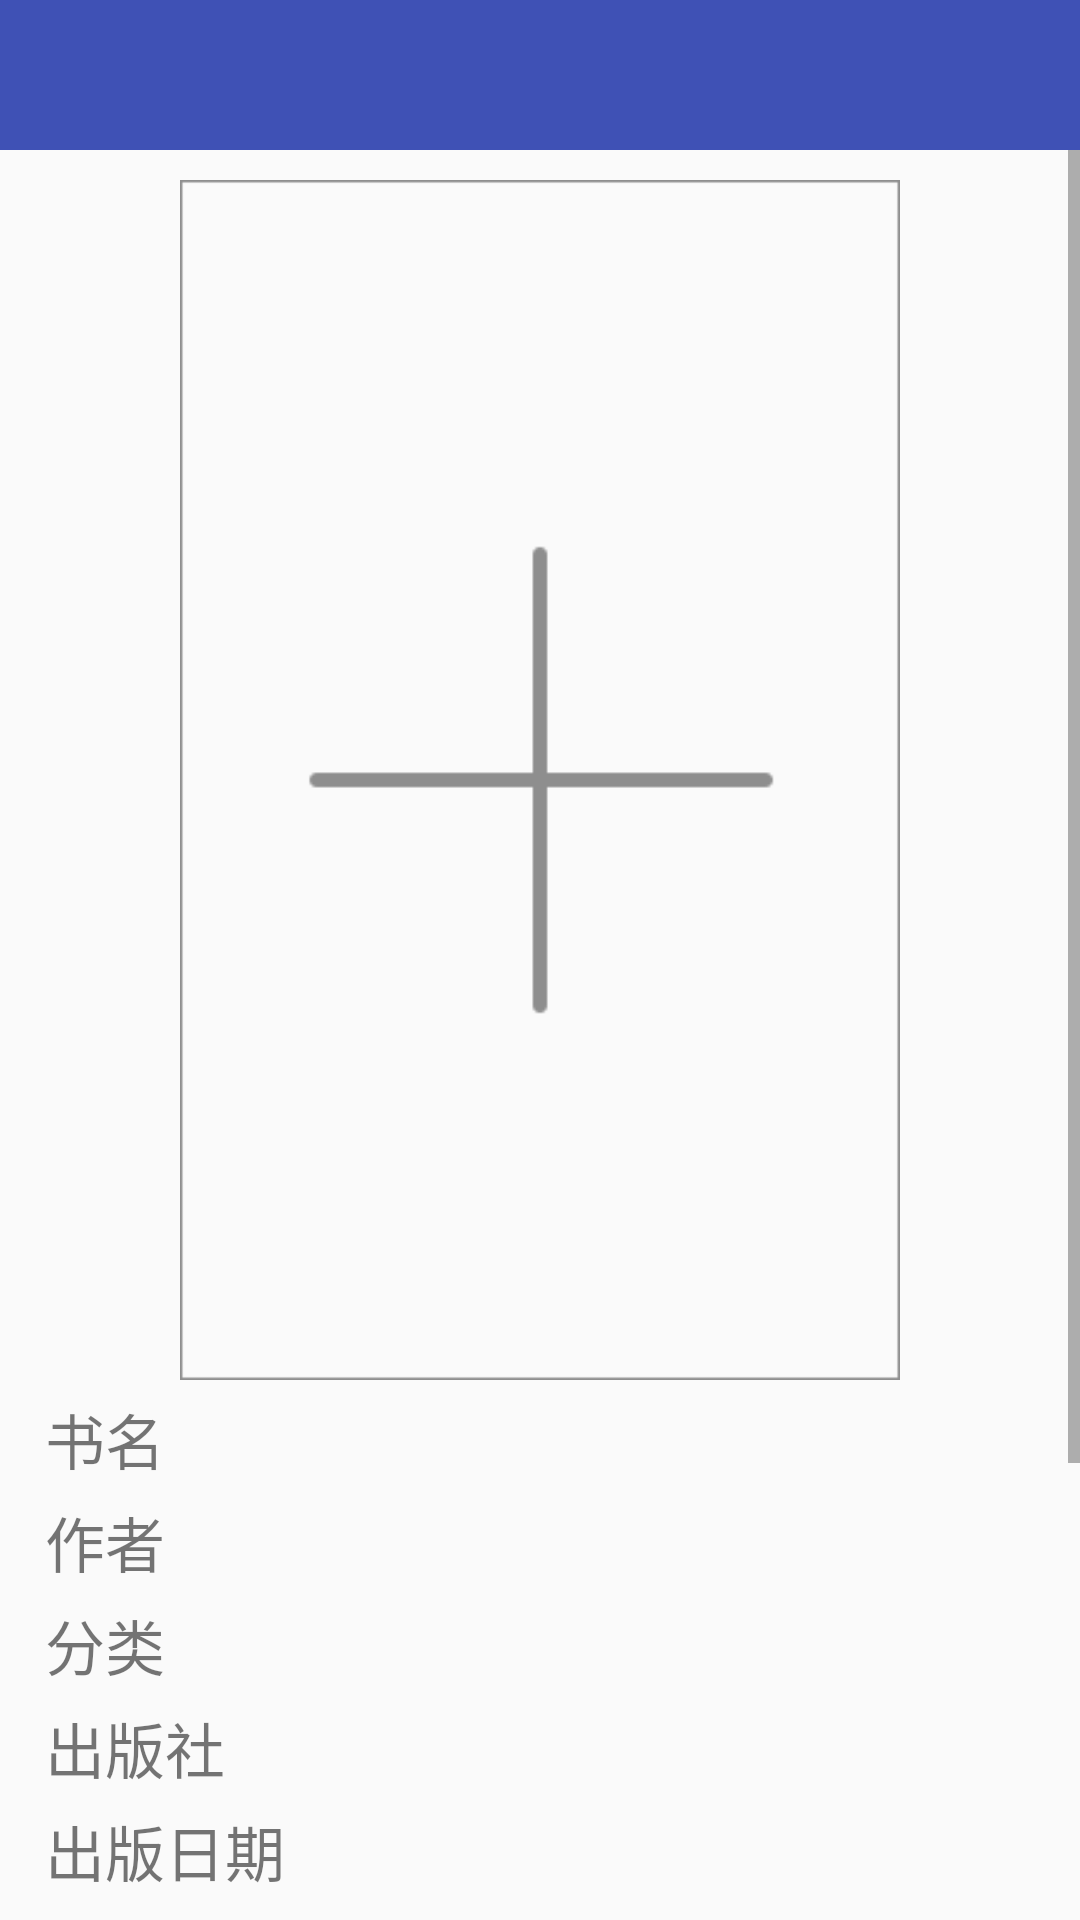

This screen was rendered from an Android layout file. Write that file and the resources it references.
<!-- AndroidManifest.xml: application theme AppTheme -->
<!-- res/layout/activity_book_info.xml -->
<?xml version="1.0" encoding="utf-8"?>
<LinearLayout xmlns:android="http://schemas.android.com/apk/res/android"
    xmlns:app="http://schemas.android.com/apk/res-auto"
    android:layout_width="match_parent"
    android:layout_height="match_parent"
    android:paddingBottom="@dimen/small_padding"
    android:orientation="vertical">

    <android.support.v7.widget.Toolbar
        android:id="@+id/book_info_toolbar"
        android:layout_width="match_parent"
        android:layout_height="@dimen/toolbar_height"
        android:background="@color/colorPrimary"
        android:titleTextColor="@android:color/white"
        app:titleTextAppearance="@style/Toolbar.TitleText" />

    <ScrollView
        android:layout_width="match_parent"
        android:layout_height="match_parent">

        <LinearLayout
            android:layout_width="match_parent"
            android:layout_height="match_parent"
            android:orientation="vertical">

            <ImageView
                android:id="@+id/pic"
                android:layout_width="@dimen/navigation_view_width"
                android:layout_height="@dimen/big_edit_text_height"
                android:layout_gravity="center_horizontal"
                android:layout_marginTop="@dimen/normal_margin"
                android:src="@drawable/img_add" />

            <TextView
                android:id="@+id/book_name"
                android:layout_width="match_parent"
                android:layout_height="wrap_content"
                android:layout_marginLeft="@dimen/normal_margin"
                android:layout_marginRight="@dimen/normal_margin"
                android:layout_marginTop="@dimen/small_padding"
                android:gravity="start"
                android:paddingLeft="@dimen/small_padding"
                android:paddingRight="@dimen/small_padding"
                android:text="@string/bookName"
                android:textSize="@dimen/normal_text_size" />

            <TextView
                android:id="@+id/book_author"
                android:layout_width="match_parent"
                android:layout_height="wrap_content"
                android:layout_marginLeft="@dimen/normal_margin"
                android:layout_marginRight="@dimen/normal_margin"
                android:layout_marginTop="@dimen/small_padding"
                android:gravity="start"
                android:paddingLeft="@dimen/small_padding"
                android:paddingRight="@dimen/small_padding"
                android:text="@string/author"
                android:textSize="@dimen/normal_text_size" />

            <TextView
                android:id="@+id/book_category"
                android:layout_width="match_parent"
                android:layout_height="wrap_content"
                android:layout_marginLeft="@dimen/normal_margin"
                android:layout_marginRight="@dimen/normal_margin"
                android:layout_marginTop="@dimen/small_padding"
                android:gravity="start"
                android:paddingLeft="@dimen/small_padding"
                android:paddingRight="@dimen/small_padding"
                android:text="@string/category"
                android:textSize="@dimen/normal_text_size" />

            <TextView
                android:id="@+id/book_publication"
                android:layout_width="match_parent"
                android:layout_height="wrap_content"
                android:layout_marginLeft="@dimen/normal_margin"
                android:layout_marginRight="@dimen/normal_margin"
                android:layout_marginTop="@dimen/small_padding"
                android:gravity="start"
                android:paddingLeft="@dimen/small_padding"
                android:paddingRight="@dimen/small_padding"
                android:text="@string/publication"
                android:textSize="@dimen/normal_text_size" />

            <TextView
                android:id="@+id/book_publication_date"
                android:layout_width="match_parent"
                android:layout_height="wrap_content"
                android:layout_marginLeft="@dimen/normal_margin"
                android:layout_marginRight="@dimen/normal_margin"
                android:layout_marginTop="@dimen/small_padding"
                android:gravity="start"
                android:paddingLeft="@dimen/small_padding"
                android:paddingRight="@dimen/small_padding"
                android:text="@string/publication_date"
                android:textSize="@dimen/normal_text_size" />

            <TextView
                android:id="@+id/book_stock"
                android:layout_width="match_parent"
                android:layout_height="wrap_content"
                android:layout_marginLeft="@dimen/normal_margin"
                android:layout_marginRight="@dimen/normal_margin"
                android:layout_marginTop="@dimen/small_padding"
                android:gravity="start"
                android:paddingLeft="@dimen/small_padding"
                android:paddingRight="@dimen/small_padding"
                android:text="@string/stock"
                android:textSize="@dimen/normal_text_size" />

            <TextView
                android:id="@+id/book_summary"
                android:layout_width="match_parent"
                android:layout_height="wrap_content"
                android:layout_marginLeft="@dimen/normal_margin"
                android:layout_marginRight="@dimen/normal_margin"
                android:layout_marginTop="@dimen/small_padding"
                android:gravity="start"
                android:paddingLeft="@dimen/small_padding"
                android:paddingRight="@dimen/small_padding"
                android:text="@string/summary"
                android:textSize="@dimen/normal_text_size" />

            <LinearLayout
                android:layout_width="match_parent"
                android:layout_height="wrap_content"
                android:gravity="center_vertical"
                android:orientation="horizontal">

                <LinearLayout
                    android:layout_width="match_parent"
                    android:layout_height="wrap_content"
                    android:layout_weight="1"
                    android:orientation="horizontal">

                    <Button
                        android:id="@+id/bt_booking"
                        android:layout_width="match_parent"
                        android:layout_height="wrap_content"
                        android:layout_margin="@dimen/normal_margin"
                        android:backgroundTint="@color/colorPrimary"
                        android:gravity="center"
                        android:text="@string/booking"
                        android:textColor="@color/white" />

                    <Button
                        android:id="@+id/bt_undo_booking"
                        android:layout_width="match_parent"
                        android:layout_height="wrap_content"
                        android:layout_margin="@dimen/normal_margin"
                        android:backgroundTint="@color/colorPrimary"
                        android:gravity="center"
                        android:text="@string/cancel_booking"
                        android:textColor="@color/white"
                        android:visibility="gone" />
                </LinearLayout>

                <LinearLayout
                    android:layout_width="match_parent"
                    android:layout_height="wrap_content"
                    android:layout_weight="1"
                    android:orientation="horizontal">

                    <Button
                        android:id="@+id/bt_collect"
                        android:layout_width="match_parent"
                        android:layout_height="wrap_content"
                        android:layout_marginLeft="@dimen/normal_margin"
                        android:layout_marginRight="@dimen/normal_margin"
                        android:backgroundTint="@color/colorPrimary"
                        android:gravity="center"
                        android:text="@string/collect"
                        android:textColor="@color/white" />

                    <Button
                        android:id="@+id/bt_undo_collect"
                        android:layout_width="match_parent"
                        android:layout_height="wrap_content"
                        android:layout_marginLeft="@dimen/normal_margin"
                        android:layout_marginRight="@dimen/normal_margin"
                        android:backgroundTint="@color/colorPrimary"
                        android:gravity="center"
                        android:text="@string/cancel_collect"
                        android:textColor="@color/white"
                        android:visibility="gone" />
                </LinearLayout>

                <Button
                    android:id="@+id/bt_send_comment"
                    android:layout_width="match_parent"
                    android:layout_height="wrap_content"
                    android:layout_marginLeft="@dimen/normal_margin"
                    android:layout_marginRight="@dimen/normal_margin"
                    android:layout_weight="1"
                    android:backgroundTint="@color/colorPrimary"
                    android:gravity="center"
                    android:text="@string/send_comment"
                    android:textColor="@color/white" />
            </LinearLayout>

            <TextView
                android:layout_marginTop="@dimen/small_padding"
                android:text="用户评论:"
                android:textSize="@dimen/normal_text_size"
                android:padding="@dimen/small_padding"
                android:layout_width="wrap_content"
                android:layout_height="wrap_content" />

            <TextView
                android:id="@+id/no_comment"
                android:layout_width="match_parent"
                android:layout_height="@dimen/normal_edit_text_height"
                android:gravity="center"
                android:text="暂无评论"
                android:visibility="gone" />

            <com.ljy.librarymanager.widget.LoadMoreRecyclerView
                android:id="@+id/list"
                android:layout_width="match_parent"
                android:layout_height="match_parent"></com.ljy.librarymanager.widget.LoadMoreRecyclerView>
        </LinearLayout>
    </ScrollView>

</LinearLayout>
<!-- resources referenced by this layout -->
<resources>
  <color name="colorPrimary">#3F51B5</color>
  <color name="white">#FFFFFF</color>
  <dimen name="big_edit_text_height">400dp</dimen>
  <dimen name="navigation_view_width">240dp</dimen>
  <dimen name="normal_edit_text_height">100dp</dimen>
  <dimen name="normal_margin">10dp</dimen>
  <dimen name="normal_text_size">20dp</dimen>
  <dimen name="small_padding">5dp</dimen>
  <dimen name="toolbar_height">50dp</dimen>
  <!-- drawable img_add: png bitmap (drawable, 19122 bytes) -->
  <string name="author">作者</string>
  <string name="bookName">书名</string>
  <string name="booking">预订</string>
  <string name="cancel_booking">取消预订</string>
  <string name="cancel_collect">取消收藏</string>
  <string name="category">分类</string>
  <string name="collect">收藏</string>
  <string name="publication">出版社</string>
  <string name="publication_date">出版日期</string>
  <string name="send_comment">发表评论</string>
  <string name="stock">库存</string>
  <string name="summary">简介</string>
  <style name="Toolbar.TitleText" parent="TextAppearance.Widget.AppCompat.Toolbar.Title">
          <item name="android:textSize">17dp</item>
      </style>
  <style name="AppTheme" parent="Theme.AppCompat.Light.NoActionBar">
          <item name="windowActionBar">false</item>
          <item name="android:windowNoTitle">true</item>
          
          <item name="colorPrimary">@color/colorPrimary</item>
          <item name="colorPrimaryDark">@color/colorPrimaryDark</item>
          <item name="colorAccent">@color/colorPrimary</item>
          
          <item name="drawerArrowStyle">@style/AppTheme.DrawerArrowToggle</item>
  
      </style>
  <color name="colorPrimaryDark">#303F9F</color>
  <style name="AppTheme.DrawerArrowToggle" parent="Base.Widget.AppCompat.DrawerArrowToggle">
          <item name="color">@android:color/white</item>
      </style>
</resources>
